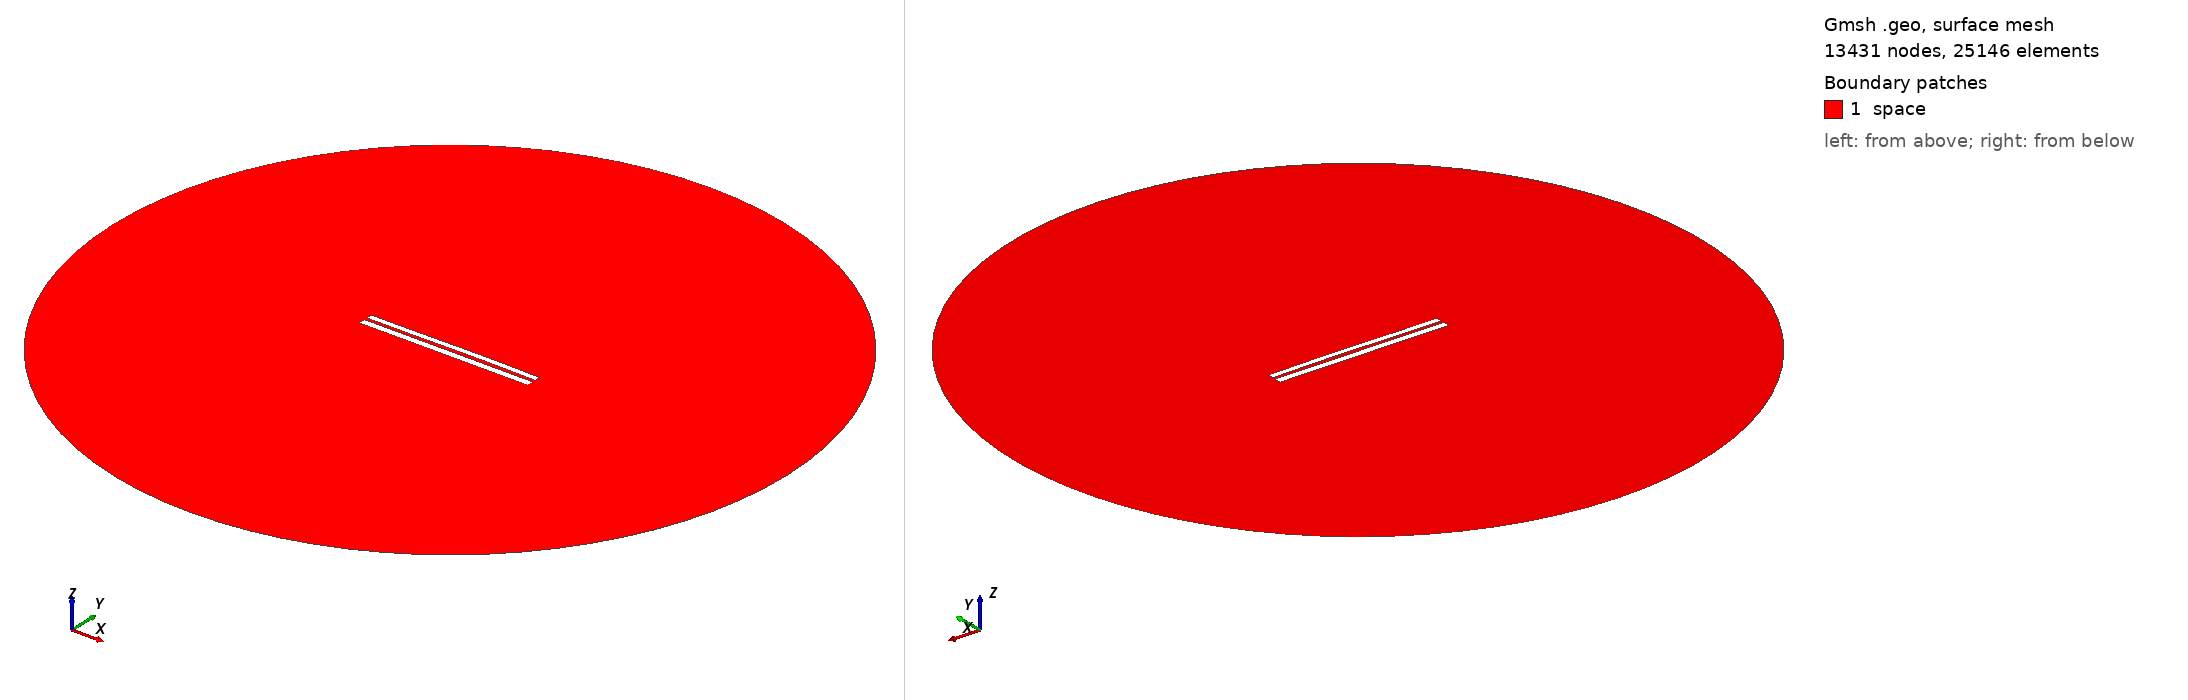

Gmsh geometry script, surface-meshed: 13431 nodes, 25146 surface elements. Boundary patches (legend numbers): 1 space. Left view from above one corner, right view from below the opposite corner. Legend entries are the model's physical surfaces. The drawing asked Gmsh for element sizes between 1% and 20% of the model's largest extent; the script's own settings can give other sizes.

=== 6858.geo (drawn) ===
//---------------------------------------
// Geometry kernel
//---------------------------------------

SetFactory("OpenCASCADE");



//---------------------------------------
// Parameters of the geometry
//---------------------------------------

// Overetch of the upper plate
overetch = 0.25;

// Distance between the plates
distance = 1.5;

// Discretization over the x axis (for the deformation)
nx = 50; 

// Length of the plate
L = 100 - overetch; 

// Number of modes
n = 4; 

// 1st mode coefficient
coeff(1) = 0.15;
beta(1) = 0.596864 * 3.1415926535 / L;

// 2nd mode coefficient
coeff(2) = 0.15;
beta(2) = 1.49418 * 3.1415926535 / L;

// 3rd mode coefficient
coeff(3) = -0.075;
beta(3) = 2.50025 * 3.1415926535 / L;

// 4th mode coefficient
coeff(4) = 0.0;
beta(4) = 3.49999 * 3.1415926535 / L;



//---------------------------------------
// Upper plate (deformed rectangle)
//---------------------------------------

// Coordiantes of the upper plate
xmin = -50;
xmax = 50 - overetch;

// Height of the upper plate
yheight = 4 - 2 * overetch;

// Indexes of the points
UpperID[] = {};
LowerID[] = {};
LeftID[] = {};
RightID[] = {};

// Point index
p = 1;

// Horizontal edges
For i In {1:nx}
    x = xmin + (i-1)*(xmax - xmin)/(nx-1);

    y_bottom = distance / 2 + overetch;
    For j In {1:n}
        C = (Cosh(beta(j)*L) + Cos(beta(j)*L)) / (Sinh(beta(j)*L) + Sin(beta(j)*L));
        y_bottom  = y_bottom + coeff(j) * (Cosh(beta(j)*(x+50)) - Cos(beta(j)*(x+50)) - C * (Sinh(beta(j)*(x+50)) - Sin(beta(j)*(x+50))));
    EndFor

    y_top = y_bottom + yheight;

    Point(p) = {x, y_top, 0, 1.0};
    UpperID[i] = p;
    p = p + 1;

    Point(p) = {x, y_bottom, 0, 1.0};
    LowerID[i] = p;
    p = p + 1;
EndFor

// Create point lists
UpperPts[] = {}; LowerPts[] = {};
For i In {1:nx}
  UpperPts[] += {UpperID[i]};
  LowerPts[] += {LowerID[i]};
EndFor

// Build splines
Spline(1) = {UpperPts[]};
Spline(2) = {LowerPts[]};
Line(3) = {LowerPts[nx-1], UpperPts[nx-1]};
Line(4) = {LowerPts[0], UpperPts[0]};

// Build the plane surface
Curve Loop(1) = {2, 3, -1, -4};
Plane Surface(1) = {1};



//---------------------------------------
// Lower plate (rectangle)
//---------------------------------------

// Vertices
Point(1001) = {-50, -1, 0, 1.0};
Point(1002) = { 50, -1, 0, 1.0};
Point(1003) = { 50,  -5, 0, 1.0};
Point(1004) = {-50,  -5, 0, 1.0};

// Edges
Line(5) = {1001, 1002};
Line(6) = {1002, 1003};
Line(7) = {1003, 1004};
Line(8) = {1004, 1001};

// Plane surface
Line Loop(2) = {5, 6, 7, 8};
Plane Surface(2) = {2}; 



//---------------------------------------
// Outer (fictious) boundary
//---------------------------------------

// Points
Point(1005) = {0, 0, 0};       // Center
Point(1006) = {200, 0, 0};     // Start point
Point(1007) = {0, 200, 0};     // 90 degrees
Point(1008) = {-200, 0, 0};    // 180 degrees
Point(1009) = {0, -200, 0};    // 270 degrees

// Circle arcs (each needs start, center, end)
Circle(9) = {1006, 1005, 1007};
Circle(10) = {1007, 1005, 1008};
Circle(11) = {1008, 1005, 1009};
Circle(12) = {1009, 1005, 1006};

// Plane surface for the entire domain
Curve Loop(3) = {9, 10, 11, 12};
Surface(3) = {3};

// Subtract the plates from the whole domain to obtain the actual domain where we want to solve the equations
BooleanDifference{ Surface{3}; Delete; }{ Surface{1}; Surface{2}; Delete; }




//---------------------------------------
// Transfinite Lines/Curves
//---------------------------------------

// Set the number of points on the boundaries
r = 7;

// Plates
Transfinite Curve {1, 2} = 50*r Using Progression 1;
Transfinite Curve {3, 4} = 2*r Using Progression 1;
Transfinite Line {5, 7} = 50*r Using Progression 1;
Transfinite Line {6, 8} = 2*r Using Progression 1;

// Outer boundary
Transfinite Line {9, 10, 11, 12} = 20 Using Progression 1;



//---------------------------------------
// Physical groups
//---------------------------------------                

// Physical curves (boundaries)
Physical Line("force_segment", 10) = {2};
Physical Line("upper_plate", 11) = {1, 3, 4};
Physical Line("lower_plate", 12) = {5, 6, 7, 8};
Physical Line("boundary", 20) = {9, 10, 11, 12};

// Physical Surfaces
Physical Surface("space", 30) = {3};



//---------------------------------------
// 6. Generate the Mesh
//---------------------------------------

// 2D mesh generation
Mesh 2;
